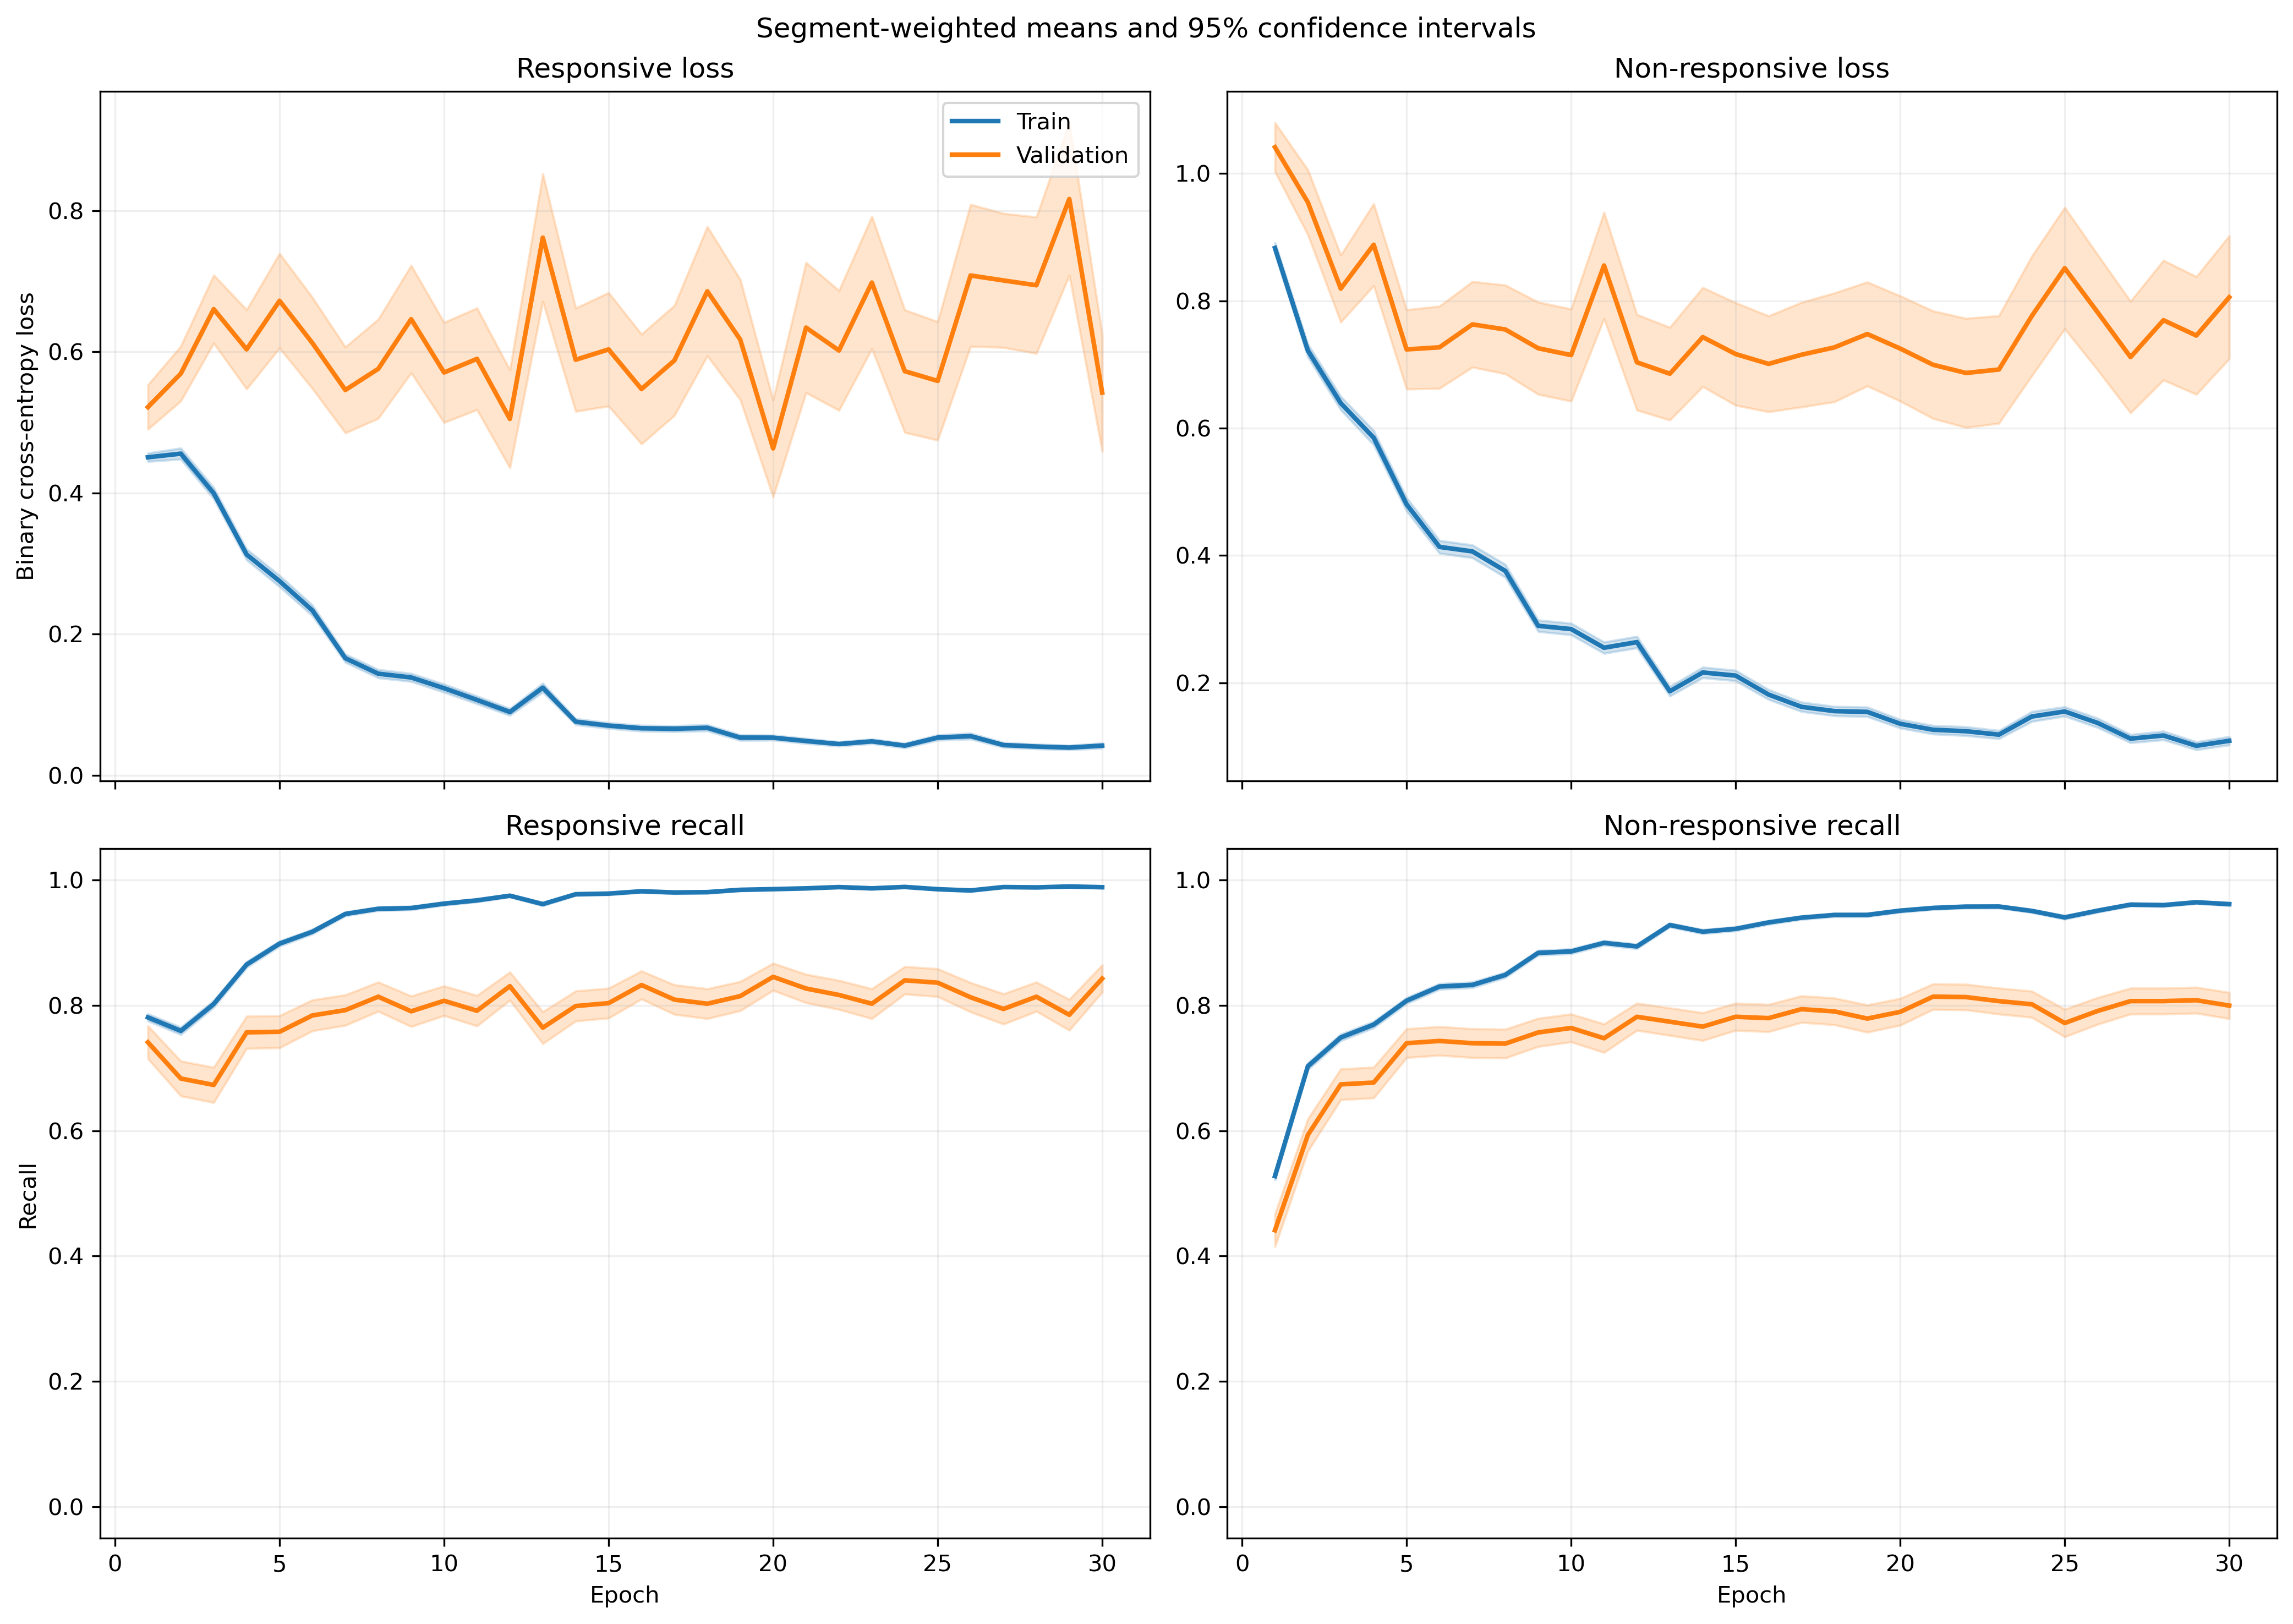

The file beside this chart, header and first rows:
fold, epoch, split, r_loss, r_loss_count, r_loss_sum, r_loss_sum_sq, r_recall, r_recall_count, r_recall_sum, r_recall_sum_sq, nr_loss, nr_loss_count, nr_loss_sum, nr_loss_sum_sq, nr_recall, nr_recall_count, nr_recall_sum, nr_recall_sum_sq
1, 1, train, 0.4438, 1063, 471.8, 417.2, 0.7714, 1063, 820.0, 820.0, 0.8988, 1401, 1259, 1841, 0.5218, 1401, 731.0, 731.0
1, 1, validation, 0.1022, 10, 1.022, 0.1303, 1.0, 10, 10.0, 10.0, , 0, 0.0, 0.0, , 0, 0.0, 0.0
1, 2, train, 0.4492, 1063, 477.5, 638, 0.7554, 1063, 803.0, 803.0, 0.739, 1401, 1035, 2144, 0.738, 1401, 1034, 1034
1, 2, validation, 0.04315, 10, 0.4315, 0.02348, 1.0, 10, 10.0, 10.0, , 0, 0.0, 0.0, , 0, 0.0, 0.0
1, 3, train, 0.2763, 1063, 293.7, 267.6, 0.8843, 1063, 940.0, 940.0, 0.7351, 1401, 1030, 1850, 0.6895, 1401, 966.0, 966.0
1, 3, validation, 0.03964, 10, 0.3964, 0.02375, 1.0, 10, 10.0, 10.0, , 0, 0.0, 0.0, , 0, 0.0, 0.0
1, 4, train, 0.2223, 1063, 236.3, 203.5, 0.9125, 1063, 970.0, 970.0, 0.6031, 1401, 845, 1588, 0.7523, 1401, 1054, 1054
1, 4, validation, 0.04406, 10, 0.4406, 0.03393, 1.0, 10, 10.0, 10.0, , 0, 0.0, 0.0, , 0, 0.0, 0.0
1, 5, train, 0.1741, 1063, 185, 203.9, 0.9473, 1063, 1007, 1007, 0.5804, 1401, 813.1, 1744, 0.7609, 1401, 1066, 1066
1, 5, validation, 0.02109, 10, 0.2109, 0.007466, 1.0, 10, 10.0, 10.0, , 0, 0.0, 0.0, , 0, 0.0, 0.0
1, 6, train, 0.292, 1063, 310.4, 512.8, 0.8937, 1063, 950.0, 950.0, 0.2819, 1401, 394.9, 700.4, 0.8787, 1401, 1231, 1231
1, 6, validation, 0.02921, 10, 0.2921, 0.01434, 1.0, 10, 10.0, 10.0, , 0, 0.0, 0.0, , 0, 0.0, 0.0
1, 7, train, 0.1244, 1063, 132.3, 117.2, 0.969, 1063, 1030, 1030, 0.4079, 1401, 571.5, 966.8, 0.8101, 1401, 1135, 1135
1, 7, validation, 0.06323, 10, 0.6323, 0.1107, 1.0, 10, 10.0, 10.0, , 0, 0.0, 0.0, , 0, 0.0, 0.0
1, 8, train, 0.1282, 1063, 136.2, 341.7, 0.9633, 1063, 1024, 1024, 0.3786, 1401, 530.4, 1477, 0.8594, 1401, 1204, 1204
1, 8, validation, 0.005021, 10, 0.05021, 0.0003102, 1.0, 10, 10.0, 10.0, , 0, 0.0, 0.0, , 0, 0.0, 0.0
1, 9, train, 0.09751, 1063, 103.7, 126.4, 0.969, 1063, 1030, 1030, 0.2941, 1401, 412.1, 887, 0.8815, 1401, 1235, 1235
1, 9, validation, 0.007471, 10, 0.07471, 0.0007168, 1.0, 10, 10.0, 10.0, , 0, 0.0, 0.0, , 0, 0.0, 0.0
1, 10, train, 0.1566, 1063, 166.5, 275.3, 0.9417, 1063, 1001, 1001, 0.2684, 1401, 376, 882.6, 0.8901, 1401, 1247, 1247
1, 10, validation, 0.006042, 10, 0.06042, 0.0004489, 1.0, 10, 10.0, 10.0, , 0, 0.0, 0.0, , 0, 0.0, 0.0
1, 11, train, 0.06176, 1063, 65.65, 68.91, 0.9859, 1063, 1048, 1048, 0.2876, 1401, 402.9, 988.5, 0.8915, 1401, 1249, 1249
1, 11, validation, 0.007338, 10, 0.07338, 0.000793, 1.0, 10, 10.0, 10.0, , 0, 0.0, 0.0, , 0, 0.0, 0.0
1, 12, train, 0.1311, 1063, 139.4, 338.5, 0.9633, 1063, 1024, 1024, 0.1454, 1401, 203.8, 531.5, 0.9465, 1401, 1326, 1326
1, 12, validation, 0.007105, 10, 0.07105, 0.001054, 1.0, 10, 10.0, 10.0, , 0, 0.0, 0.0, , 0, 0.0, 0.0
1, 13, train, 0.1011, 1063, 107.5, 189.9, 0.9614, 1063, 1022, 1022, 0.194, 1401, 271.7, 651.3, 0.9293, 1401, 1302, 1302
1, 13, validation, 0.004129, 10, 0.04129, 0.0002414, 1.0, 10, 10.0, 10.0, , 0, 0.0, 0.0, , 0, 0.0, 0.0
1, 14, train, 0.05595, 1063, 59.48, 124.9, 0.9831, 1063, 1045, 1045, 0.2314, 1401, 324.1, 982.6, 0.9258, 1401, 1297, 1297
1, 14, validation, 0.002182, 10, 0.02182, 5.9850333173017134e-05, 1.0, 10, 10.0, 10.0, , 0, 0.0, 0.0, , 0, 0.0, 0.0
1, 15, train, 0.07318, 1063, 77.79, 153.3, 0.9746, 1063, 1036, 1036, 0.2204, 1401, 308.8, 846.2, 0.9179, 1401, 1286, 1286
1, 15, validation, 0.002817, 10, 0.02817, 0.0001029, 1.0, 10, 10.0, 10.0, , 0, 0.0, 0.0, , 0, 0.0, 0.0
1, 16, train, 0.1296, 1063, 137.7, 241.3, 0.9548, 1063, 1015, 1015, 0.08969, 1401, 125.7, 295.6, 0.9707, 1401, 1360, 1360
1, 16, validation, 0.02032, 10, 0.2032, 0.01553, 1.0, 10, 10.0, 10.0, , 0, 0.0, 0.0, , 0, 0.0, 0.0
1, 17, train, 0.05873, 1063, 62.43, 94.1, 0.9802, 1063, 1042, 1042, 0.1433, 1401, 200.8, 566.5, 0.9522, 1401, 1334, 1334
1, 17, validation, 0.009091, 10, 0.09091, 0.002742, 1.0, 10, 10.0, 10.0, , 0, 0.0, 0.0, , 0, 0.0, 0.0
1, 18, train, 0.05001, 1063, 53.16, 46.02, 0.9887, 1063, 1051, 1051, 0.1639, 1401, 229.6, 505.3, 0.9408, 1401, 1318, 1318
1, 18, validation, 0.0059, 10, 0.059, 0.0004816, 1.0, 10, 10.0, 10.0, , 0, 0.0, 0.0, , 0, 0.0, 0.0
1, 19, train, 0.02646, 1063, 28.13, 42.02, 0.9944, 1063, 1057, 1057, 0.1892, 1401, 265.1, 754.3, 0.935, 1401, 1310, 1310
1, 19, validation, 0.001418, 10, 0.01418, 2.541984463277913e-05, 1.0, 10, 10.0, 10.0, , 0, 0.0, 0.0, , 0, 0.0, 0.0
1, 20, train, 0.09816, 1063, 104.3, 213.4, 0.9624, 1063, 1023, 1023, 0.09687, 1401, 135.7, 389.3, 0.9729, 1401, 1363, 1363
1, 20, validation, 0.06903, 10, 0.6903, 0.2155, 1.0, 10, 10.0, 10.0, , 0, 0.0, 0.0, , 0, 0.0, 0.0
1, 21, train, 0.04566, 1063, 48.54, 54.15, 0.9878, 1063, 1050, 1050, 0.1447, 1401, 202.7, 490.3, 0.9522, 1401, 1334, 1334
1, 21, validation, 0.002835, 10, 0.02835, 0.0001286, 1.0, 10, 10.0, 10.0, , 0, 0.0, 0.0, , 0, 0.0, 0.0
1, 22, train, 0.01681, 1063, 17.86, 10.51, 0.9972, 1063, 1060, 1060, 0.4467, 1401, 625.8, 2346, 0.8622, 1401, 1208, 1208
1, 22, validation, 0.002296, 10, 0.02296, 0.0001446, 1.0, 10, 10.0, 10.0, , 0, 0.0, 0.0, , 0, 0.0, 0.0
1, 23, train, 0.02003, 1063, 21.29, 5.449, 0.9972, 1063, 1060, 1060, 0.1609, 1401, 225.5, 573, 0.9379, 1401, 1314, 1314
1, 23, validation, 0.004624, 10, 0.04624, 0.0003077, 1.0, 10, 10.0, 10.0, , 0, 0.0, 0.0, , 0, 0.0, 0.0
1, 24, train, 0.03997, 1063, 42.49, 47.22, 0.9897, 1063, 1052, 1052, 0.09895, 1401, 138.6, 325.3, 0.96, 1401, 1345, 1345
1, 24, validation, 0.008423, 10, 0.08423, 0.001331, 1.0, 10, 10.0, 10.0, , 0, 0.0, 0.0, , 0, 0.0, 0.0
1, 25, train, 0.04509, 1063, 47.93, 27.6, 0.9849, 1063, 1047, 1047, 0.06674, 1401, 93.5, 197, 0.9779, 1401, 1370, 1370
1, 25, validation, 0.01446, 10, 0.1446, 0.006879, 1.0, 10, 10.0, 10.0, , 0, 0.0, 0.0, , 0, 0.0, 0.0
1, 26, train, 0.02443, 1063, 25.97, 15.83, 0.9934, 1063, 1056, 1056, 0.1029, 1401, 144.1, 359.9, 0.9615, 1401, 1347, 1347
1, 26, validation, 0.004936, 10, 0.04936, 0.0007598, 1.0, 10, 10.0, 10.0, , 0, 0.0, 0.0, , 0, 0.0, 0.0
1, 27, train, 0.0255, 1063, 27.11, 9.495, 0.9972, 1063, 1060, 1060, 0.08941, 1401, 125.3, 265.4, 0.9672, 1401, 1355, 1355
1, 27, validation, 0.002514, 10, 0.02514, 9.888771751320746e-05, 1.0, 10, 10.0, 10.0, , 0, 0.0, 0.0, , 0, 0.0, 0.0
1, 28, train, 0.03997, 1063, 42.49, 36.08, 0.9897, 1063, 1052, 1052, 0.05057, 1401, 70.86, 156.1, 0.9807, 1401, 1374, 1374
1, 28, validation, 0.00358, 10, 0.0358, 0.0002056, 1.0, 10, 10.0, 10.0, , 0, 0.0, 0.0, , 0, 0.0, 0.0
1, 29, train, 0.01407, 1063, 14.96, 4.734, 0.9972, 1063, 1060, 1060, 0.09742, 1401, 136.5, 387.8, 0.9672, 1401, 1355, 1355
1, 29, validation, 0.002163, 10, 0.02163, 7.957278717185545e-05, 1.0, 10, 10.0, 10.0, , 0, 0.0, 0.0, , 0, 0.0, 0.0
1, 30, train, 0.04266, 1063, 45.35, 32.35, 0.9878, 1063, 1050, 1050, 0.05452, 1401, 76.39, 160.1, 0.9793, 1401, 1372, 1372
1, 30, validation, 0.07394, 10, 0.7394, 0.2665, 1.0, 10, 10.0, 10.0, , 0, 0.0, 0.0, , 0, 0.0, 0.0
... 1,140 more rows
